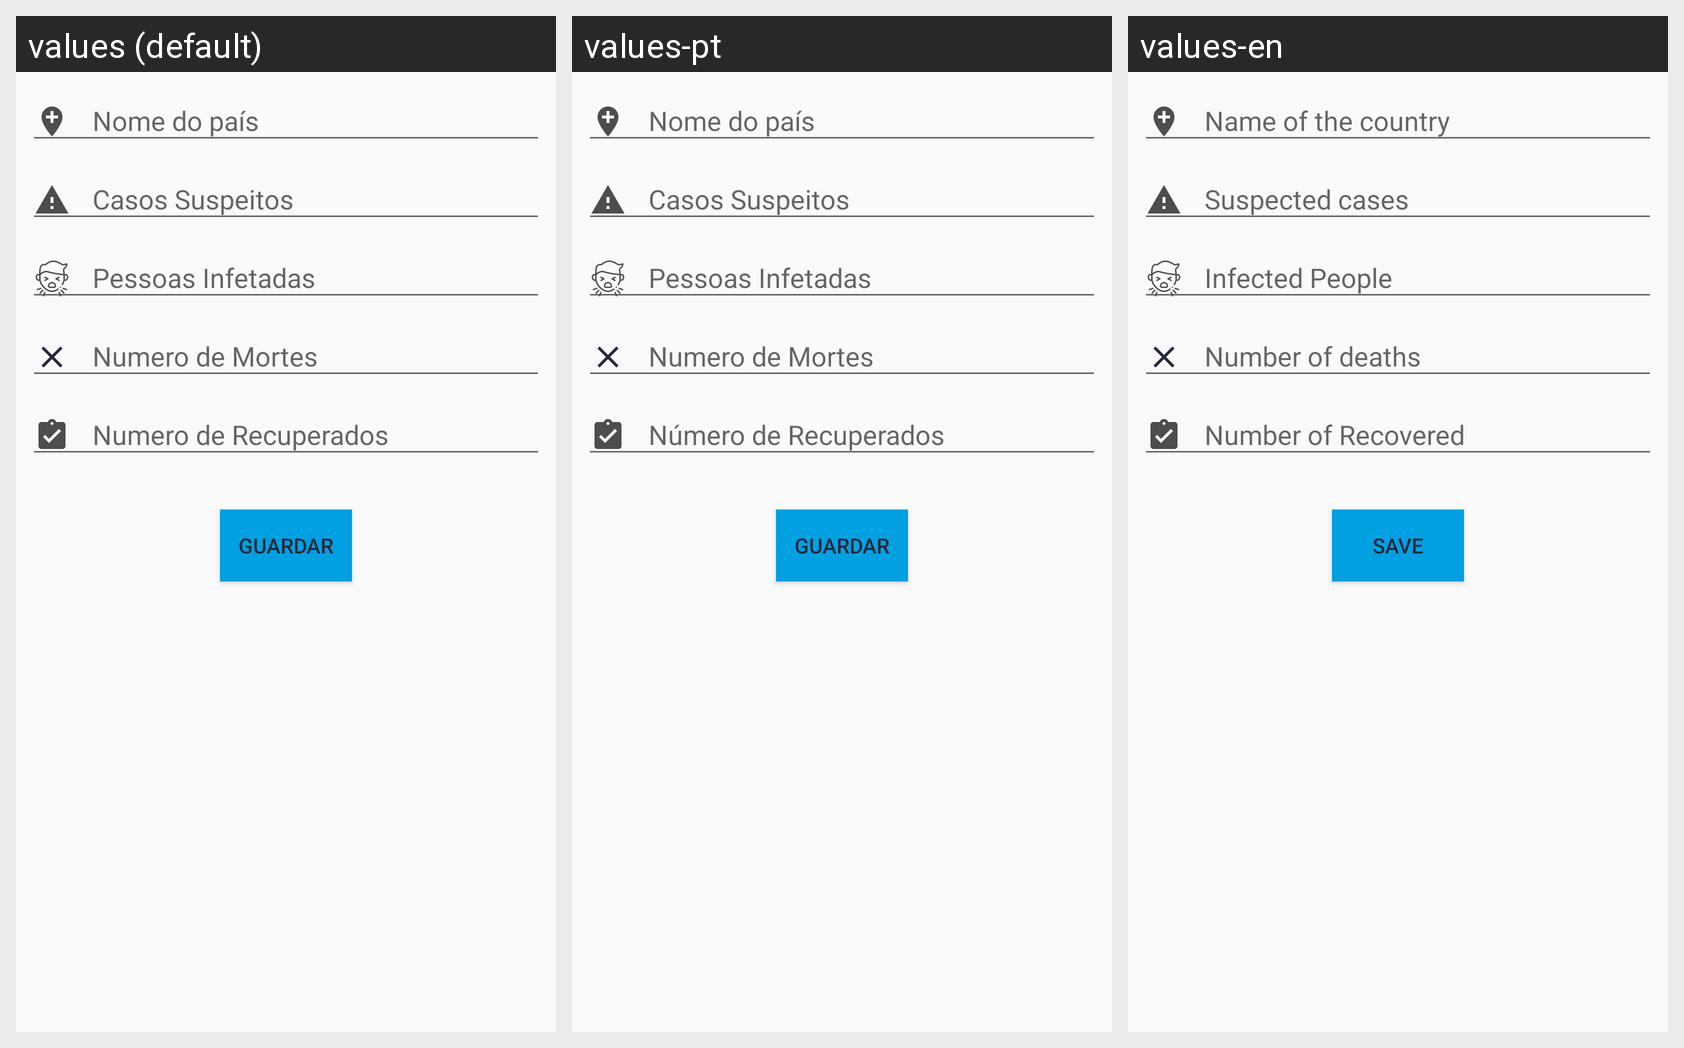

Locale-by-locale string values for the Android screen shown in this grid:
Android screen res/layout/fragment_add_pais.xml rendered under 3 locales, left to right: values (default), values-pt, values-en. Device: Nexus 5 (rendered at 1080×1920; each locale shown at half size, 540×960, under a caption strip naming it); theme AppTheme.
Strings drawn on this screen, with the default value and each locale's value (text and hints the layout hard-codes, and strings that could not be matched under every locale, appear in the picture but are not listed):

nome_do_pa_s
  values: Nome do país
  values-pt: Nome do país
  values-en: Name of the country

casos_suspeitos
  values: Casos Suspeitos
  values-pt: Casos Suspeitos
  values-en: Suspected cases

pessoas_infetadas
  values: Pessoas Infetadas
  values-pt: Pessoas Infetadas
  values-en: Infected People

numero_de_mortes
  values: Numero de Mortes
  values-pt: Numero de Mortes
  values-en: Number of deaths

numero_de_recuperados
  values: Numero de Recuperados
  values-pt: Número de Recuperados
  values-en: Number of Recovered

inserir_pa_s
  values: Guardar
  values-pt: Guardar
  values-en: Save
